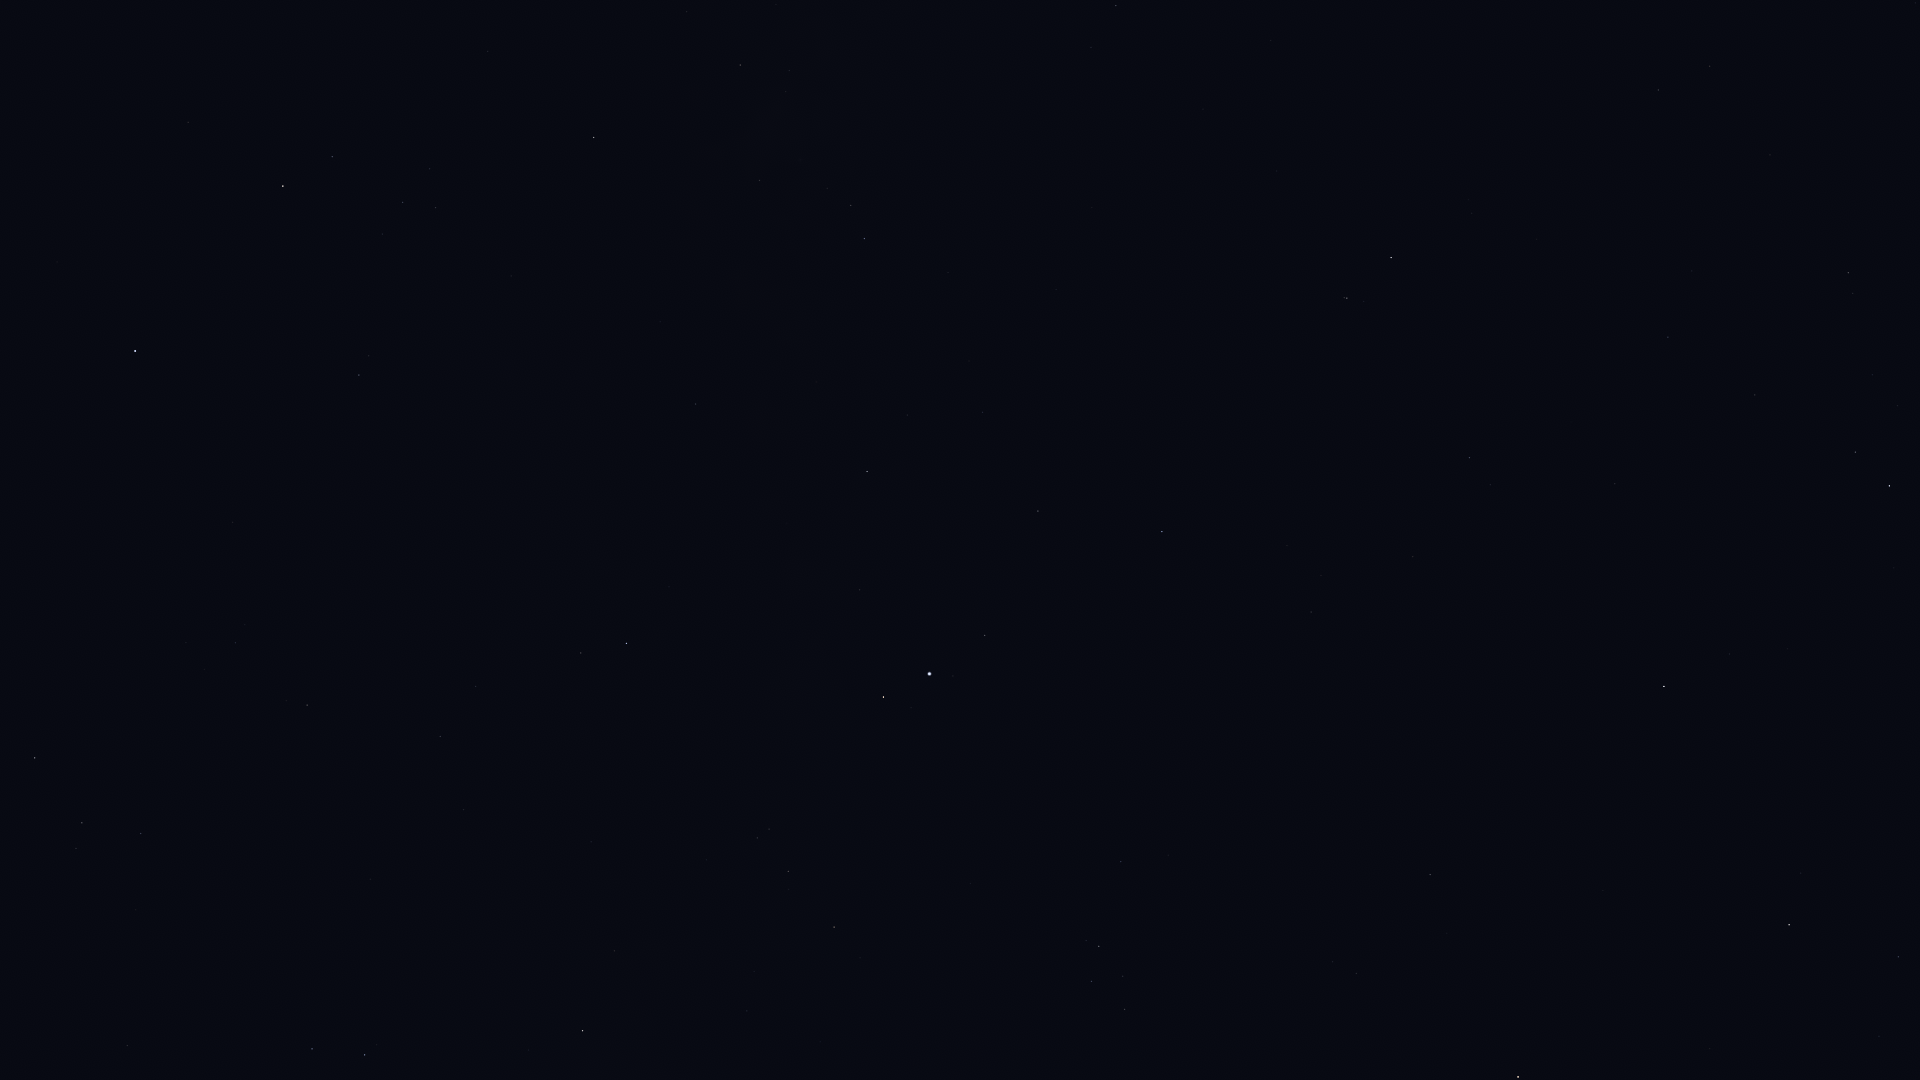

The file beside this chart, header and first rows:
Star_ID, Name, X, Y
86032, Rasalhague, 135, 351
86742, Cebalrai, 283, 186
86974, HIP 86974, 35, 758
87933, HIP 87933, 82, 823
88794, HIP 88794, 141, 833
90441, HIP 90441, 586, 225
91117, HIP 91117, 740, 65
92175, HIP 92175, 759, 180
92202, HIP 92202, 773, 160
92420, Sheliak, 312, 1049
92895, Kaveh, 692, 404
92946, Alya, 695, 404
93194, Sulafat, 365, 1055
93747, Okab, 626, 643
95168, HIP 95168, 1116, 6
95771, Anser, 614, 951
95947, Albireo, 582, 1031
96078, Uruk, 735, 780
96757, Sham, 757, 838
96837, HIP 96837, 769, 829
97278, Tarazed, 883, 697
97365, HIP 97365, 788, 871
97649, Altair, 929, 674
97938, Libertas, 953, 676
98036, Alshain, 985, 635
98337, HIP 98337, 834, 927
98920, HIP 98920, 860, 958
99711, Phoenicia, 1177, 539
99894, Chechia, 1118, 662
100064, Algedi, 1347, 298
100310, Alshat, 1363, 301
100345, Dabih, 1391, 257
101421, Aldulfin, 1121, 862
101769, Rotanev, 1099, 946
101958, Sualocin, 1091, 981
102485, HIP 102485, 1658, 90
102618, Albali, 1469, 458
102978, HIP 102978, 1709, 66
103527, Musica, 1259, 936
104139, HIP 104139, 1668, 337
104521, HIP 104521, 1332, 962
104780, Solaris, 1284, 1071
104858, HIP 104858, 1356, 973
104987, Kitalpha, 1430, 874
105140, HIP 105140, 1915, 3
105515, HIP 105515, 1755, 395
105570, HIP 105570, 1447, 933
106278, Sadalsuud, 1664, 686
106786, Bunda, 1729, 654
106985, Nashira, 1855, 452
107251, Bosona, 1756, 683
107315, Enif, 1518, 1077
107556, Deneb Algedi, 1889, 486
109074, Sadalmelik, 1789, 925
110395, Sadachbia, 1898, 957
